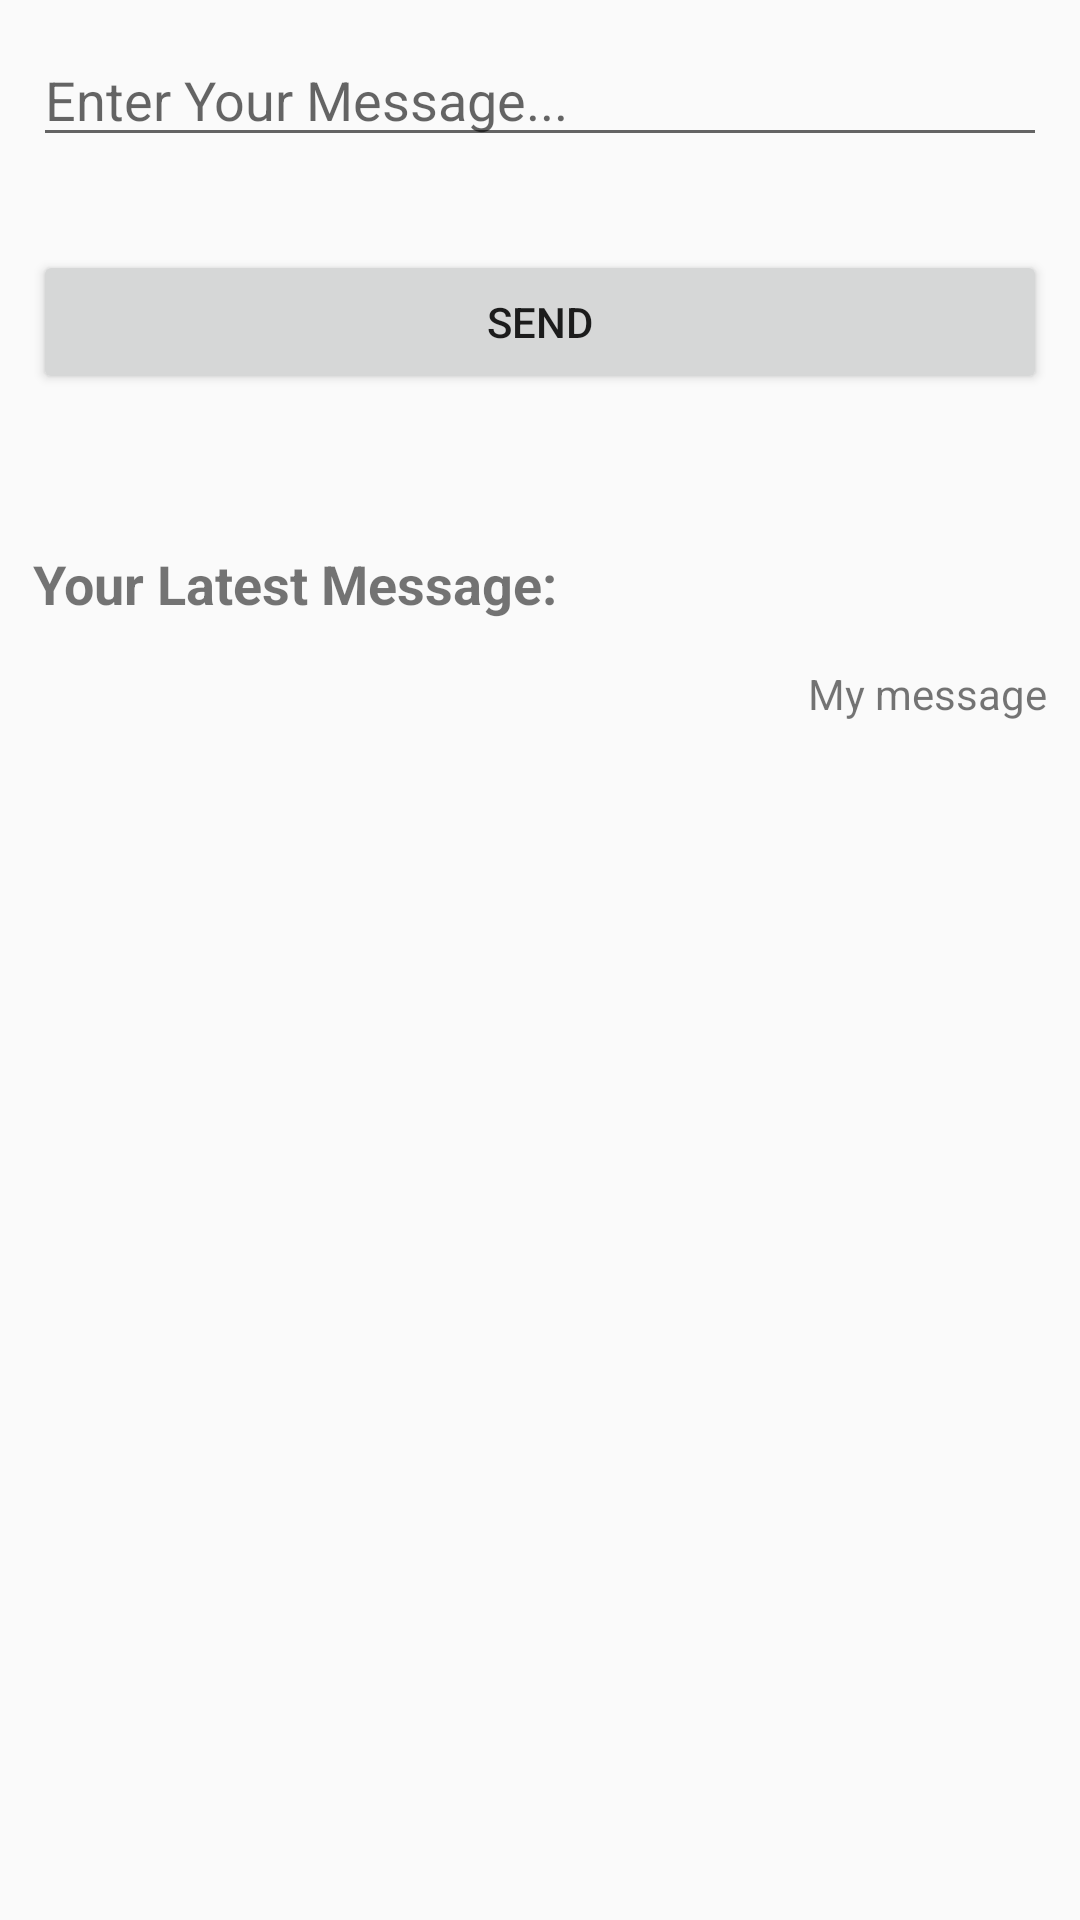

Produce the Android XML layout that renders to this screen, including the resource entries it uses.
<!-- AndroidManifest.xml: application theme AppTheme -->
<!-- res/layout/activity_student_send_message.xml -->
<?xml version="1.0" encoding="utf-8"?>
<androidx.constraintlayout.widget.ConstraintLayout xmlns:android="http://schemas.android.com/apk/res/android"
    xmlns:app="http://schemas.android.com/apk/res-auto"
    xmlns:tools="http://schemas.android.com/tools"
    android:layout_width="match_parent"
    android:layout_height="match_parent"
    tools:context=".StudentSendMessage">


    <ScrollView
        android:layout_width="match_parent"
        android:layout_height="match_parent"
        app:layout_constraintBottom_toBottomOf="parent"
        app:layout_constraintEnd_toEndOf="parent"
        app:layout_constraintStart_toStartOf="parent"
        app:layout_constraintTop_toTopOf="parent">

        <LinearLayout
            android:layout_width="match_parent"
            android:layout_height="wrap_content"
            android:layout_margin="11dp"
            android:orientation="vertical">

            <EditText
                android:id="@+id/enterMessageET"
                android:layout_width="match_parent"
                android:layout_height="wrap_content"
                android:ems="10"
                android:gravity="start|top"
                android:hint="Enter Your Message..."
                android:inputType="textMultiLine" />

            <Button
                android:id="@+id/sendMsgBtn"
                android:layout_width="match_parent"
                android:layout_height="wrap_content"
                android:layout_marginTop="31dp"
                android:onClick="send"
                android:text="Send" />

            <LinearLayout
                android:layout_width="match_parent"
                android:layout_height="match_parent"
                android:layout_marginTop="51dp"
                android:orientation="vertical">

                <TextView
                    android:id="@+id/latestMsgs"
                    android:layout_width="match_parent"
                    android:layout_height="wrap_content"
                    android:layout_marginBottom="15dp"
                    android:text="Your Latest Message:"
                    android:textSize="18sp"
                    android:textStyle="bold" />

                <TextView
                    android:id="@+id/myMsg"
                    android:layout_width="wrap_content"
                    android:layout_height="wrap_content"
                    android:layout_gravity="right"
                    android:layout_marginBottom="7dp"
                    android:text="My message" />

            </LinearLayout>
        </LinearLayout>
    </ScrollView>
</androidx.constraintlayout.widget.ConstraintLayout>
<!-- resources referenced by this layout -->
<resources>
  <style name="AppTheme" parent="Theme.AppCompat.Light.DarkActionBar">
          
          <item name="colorPrimary">@color/colorPrimary</item>
          <item name="colorPrimaryDark">@color/colorPrimaryDark</item>
          <item name="colorAccent">@color/colorAccent</item>
      </style>
  <color name="colorPrimary">#0E9EAF</color>
  <color name="colorPrimaryDark">#0E9EAF</color>
  <color name="colorAccent">#0E9EAF</color>
</resources>
